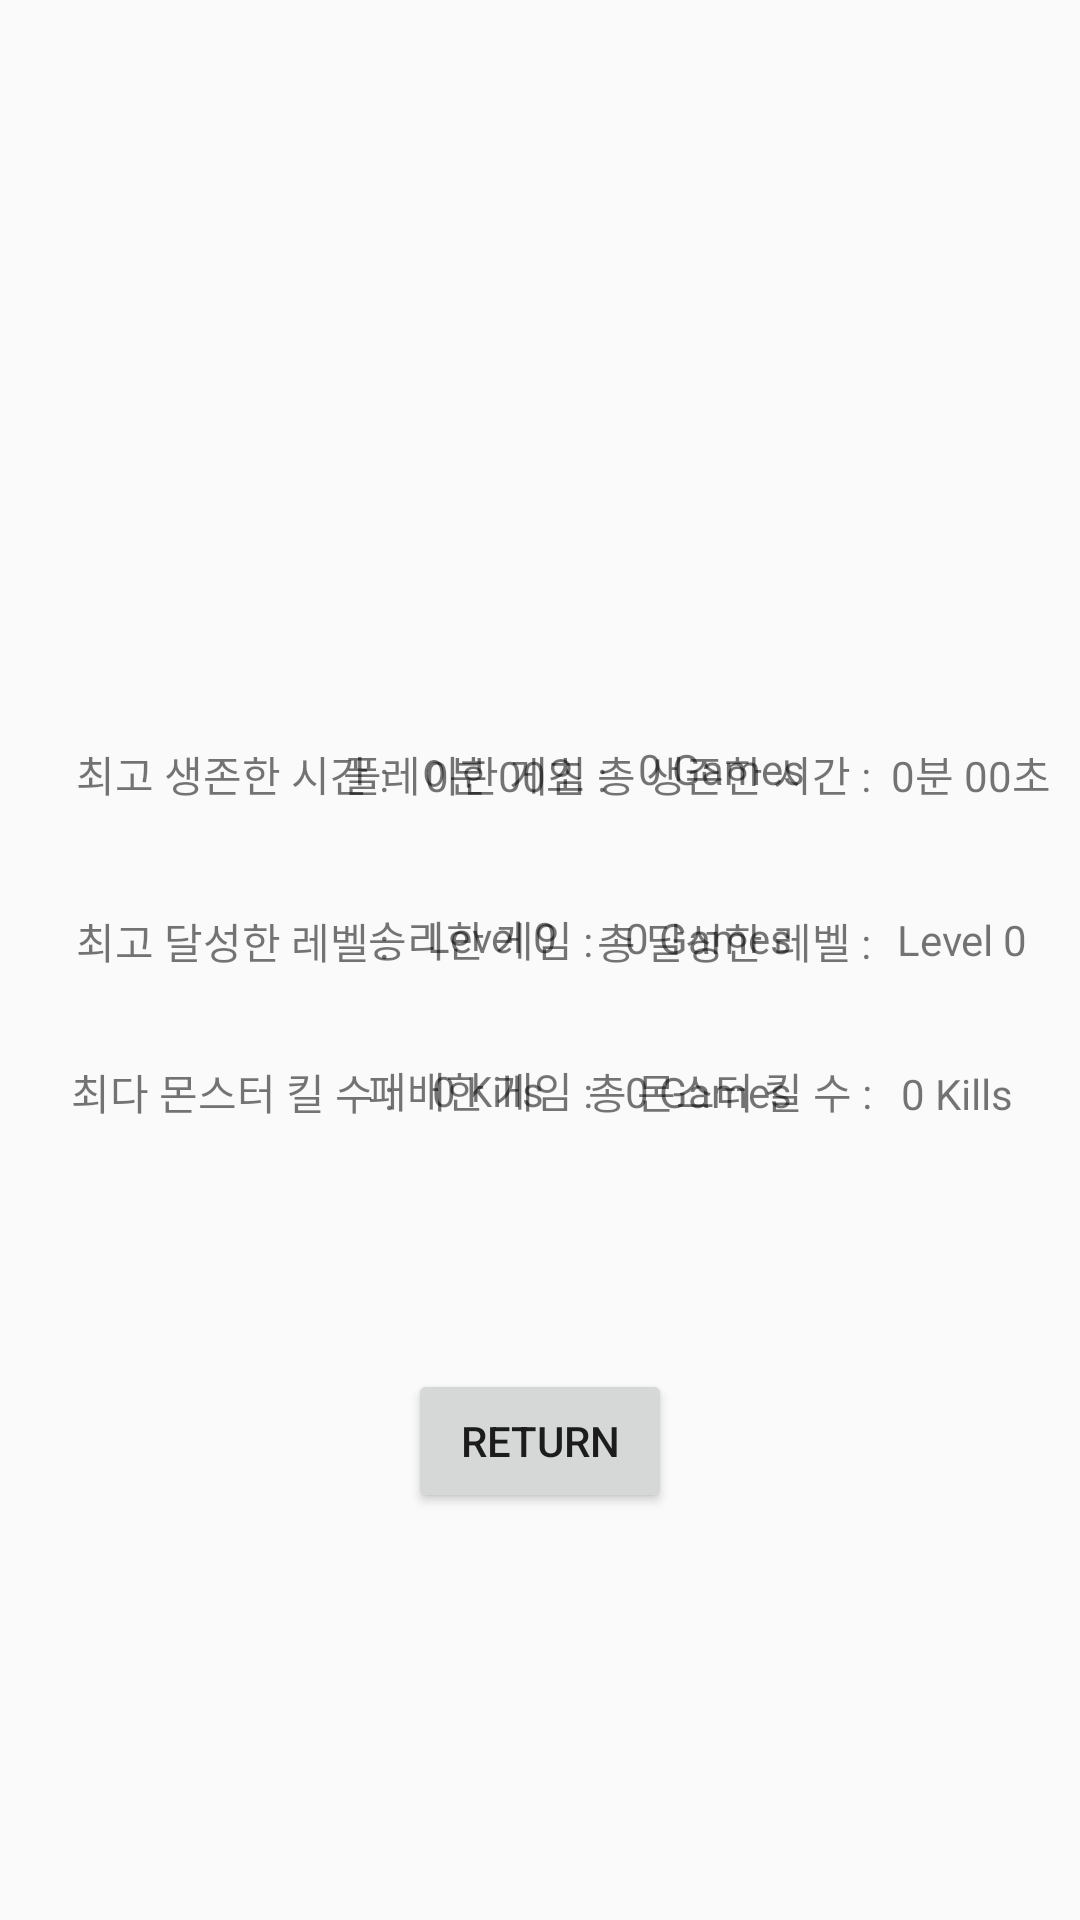

Here is an Android app screen rendered from its layout file. Give the layout XML and the strings, colors and styles it references.
<!-- AndroidManifest.xml: application theme Theme.RoguelikeSurvival -->
<!-- res/layout/gamestatistics.xml -->
<?xml version="1.0" encoding="utf-8"?>
<androidx.constraintlayout.widget.ConstraintLayout xmlns:android="http://schemas.android.com/apk/res/android"
    xmlns:app="http://schemas.android.com/apk/res-auto"
    xmlns:tools="http://schemas.android.com/tools"
    android:layout_width="match_parent"
    android:layout_height="match_parent">

    <Button
        android:id="@+id/returnToMenu"
        android:layout_width="wrap_content"
        android:layout_height="wrap_content"
        android:onClick="onClickReturn"
        android:text="return"
        app:layout_constraintBottom_toBottomOf="parent"
        app:layout_constraintEnd_toEndOf="parent"
        app:layout_constraintStart_toStartOf="parent"
        app:layout_constraintTop_toTopOf="parent"
        app:layout_constraintVertical_bias="0.771" />

    <ImageView
        android:id="@+id/title_image"
        android:layout_width="wrap_content"
        android:layout_height="wrap_content"
        app:layout_constraintBottom_toBottomOf="parent"
        app:layout_constraintEnd_toEndOf="parent"
        app:layout_constraintStart_toStartOf="parent"
        app:layout_constraintTop_toTopOf="parent" />

    <TextView
        android:id="@+id/textStatBestLevelLabel"
        android:layout_width="wrap_content"
        android:layout_height="wrap_content"
        android:text="최고 달성한 레벨 : "
        android:textAlignment="viewEnd"
        app:layout_constraintBottom_toBottomOf="parent"
        app:layout_constraintEnd_toEndOf="parent"
        app:layout_constraintHorizontal_bias="0.1"
        app:layout_constraintStart_toStartOf="parent"
        app:layout_constraintTop_toBottomOf="@+id/textStatBestTimeLabel"
        app:layout_constraintVertical_bias="0.1" />

    <TextView
        android:id="@+id/textStatTotalWinLabel"
        android:layout_width="wrap_content"
        android:layout_height="wrap_content"
        android:text="승리한 게임 : "
        android:textAlignment="viewEnd"
        app:layout_constraintBottom_toBottomOf="parent"
        app:layout_constraintEnd_toEndOf="parent"
        app:layout_constraintHorizontal_bias="0.436"
        app:layout_constraintStart_toStartOf="parent"
        app:layout_constraintTop_toBottomOf="@+id/textStatTotalPlayLabel"
        app:layout_constraintVertical_bias="0.098" />

    <TextView
        android:id="@+id/textStatTotalLevelLabel"
        android:layout_width="wrap_content"
        android:layout_height="wrap_content"
        android:text="총 달성한 레벨 : "
        android:textAlignment="viewEnd"
        app:layout_constraintBottom_toBottomOf="parent"
        app:layout_constraintEnd_toEndOf="parent"
        app:layout_constraintHorizontal_bias="0.75"
        app:layout_constraintStart_toStartOf="parent"
        app:layout_constraintTop_toBottomOf="@+id/textStatTotalTimeLabel"
        app:layout_constraintVertical_bias="0.1" />

    <TextView
        android:id="@+id/textStatTotalLevelValue"
        android:layout_width="wrap_content"
        android:layout_height="wrap_content"
        android:text="Level 0"
        android:textAlignment="viewStart"
        app:layout_constraintBottom_toBottomOf="parent"
        app:layout_constraintEnd_toEndOf="parent"
        app:layout_constraintHorizontal_bias="0.236"
        app:layout_constraintStart_toEndOf="@+id/textStatTotalLevelLabel"
        app:layout_constraintTop_toBottomOf="@+id/textStatTotalTimeValue"
        app:layout_constraintVertical_bias="0.1" />

    <TextView
        android:id="@+id/textStatBestLevelValue"
        android:layout_width="wrap_content"
        android:layout_height="wrap_content"
        android:text="Level 0"
        android:textAlignment="viewStart"
        app:layout_constraintBottom_toBottomOf="parent"
        app:layout_constraintEnd_toEndOf="parent"
        app:layout_constraintHorizontal_bias="0.05"
        app:layout_constraintStart_toEndOf="@+id/textStatBestLevelLabel"
        app:layout_constraintTop_toBottomOf="@+id/textStatBestTimeValue"
        app:layout_constraintVertical_bias="0.097" />

    <TextView
        android:id="@+id/textStatTotalGameValue"
        android:layout_width="wrap_content"
        android:layout_height="wrap_content"
        android:text="0 Games"
        android:textAlignment="viewStart"
        app:layout_constraintBottom_toBottomOf="parent"
        app:layout_constraintEnd_toEndOf="parent"
        app:layout_constraintHorizontal_bias="0.07"
        app:layout_constraintStart_toEndOf="@+id/textStatTotalWinLabel"
        app:layout_constraintTop_toBottomOf="@+id/textStatTotalPlayValue"
        app:layout_constraintVertical_bias="0.105" />

    <TextView
        android:id="@+id/textStatBestTimeLabel"
        android:layout_width="wrap_content"
        android:layout_height="wrap_content"
        android:text="최고 생존한 시간 : "
        android:textAlignment="viewEnd"
        app:layout_constraintBottom_toBottomOf="parent"
        app:layout_constraintEnd_toEndOf="parent"
        app:layout_constraintHorizontal_bias="0.1"
        app:layout_constraintStart_toStartOf="parent"
        app:layout_constraintTop_toTopOf="parent"
        app:layout_constraintVertical_bias="0.4" />

    <TextView
        android:id="@+id/textStatTotalPlayValue"
        android:layout_width="wrap_content"
        android:layout_height="wrap_content"
        android:text="0 Games"
        android:textAlignment="viewStart"
        app:layout_constraintBottom_toBottomOf="parent"
        app:layout_constraintEnd_toEndOf="parent"
        app:layout_constraintHorizontal_bias="0.07"
        app:layout_constraintStart_toEndOf="@+id/textStatTotalPlayLabel"
        app:layout_constraintTop_toTopOf="parent"
        app:layout_constraintVertical_bias="0.397" />

    <TextView
        android:id="@+id/textStatTotalTimeLabel"
        android:layout_width="wrap_content"
        android:layout_height="wrap_content"
        android:text="총 생존한 시간 : "
        android:textAlignment="viewEnd"
        app:layout_constraintBottom_toBottomOf="parent"
        app:layout_constraintEnd_toEndOf="parent"
        app:layout_constraintHorizontal_bias="0.75"
        app:layout_constraintStart_toStartOf="parent"
        app:layout_constraintTop_toTopOf="parent"
        app:layout_constraintVertical_bias="0.4" />

    <TextView
        android:id="@+id/textStatTotalTimeValue"
        android:layout_width="wrap_content"
        android:layout_height="wrap_content"
        android:text="0분 00초"
        android:textAlignment="viewStart"
        app:layout_constraintBottom_toBottomOf="parent"
        app:layout_constraintEnd_toEndOf="parent"
        app:layout_constraintHorizontal_bias="0.25"
        app:layout_constraintStart_toEndOf="@+id/textStatTotalTimeLabel"
        app:layout_constraintTop_toTopOf="parent"
        app:layout_constraintVertical_bias="0.4" />

    <TextView
        android:id="@+id/textStatBestTimeValue"
        android:layout_width="wrap_content"
        android:layout_height="wrap_content"
        android:text="0분 00초"
        android:textAlignment="viewStart"
        app:layout_constraintBottom_toBottomOf="parent"
        app:layout_constraintEnd_toEndOf="parent"
        app:layout_constraintHorizontal_bias="0.05"
        app:layout_constraintStart_toEndOf="@+id/textStatBestTimeLabel"
        app:layout_constraintTop_toTopOf="parent"
        app:layout_constraintVertical_bias="0.4" />

    <TextView
        android:id="@+id/textStatTotalPlayLabel"
        android:layout_width="wrap_content"
        android:layout_height="wrap_content"
        android:text="플레이한 게임 : "
        android:textAlignment="viewEnd"
        app:layout_constraintBottom_toBottomOf="parent"
        app:layout_constraintEnd_toEndOf="parent"
        app:layout_constraintHorizontal_bias="0.425"
        app:layout_constraintStart_toStartOf="parent"
        app:layout_constraintTop_toTopOf="parent"
        app:layout_constraintVertical_bias="0.4" />

    <TextView
        android:id="@+id/textStatBestKillLabel"
        android:layout_width="wrap_content"
        android:layout_height="wrap_content"
        android:text="최다 몬스터 킬 수 : "
        android:textAlignment="viewEnd"
        app:layout_constraintBottom_toBottomOf="parent"
        app:layout_constraintEnd_toEndOf="parent"
        app:layout_constraintHorizontal_bias="0.095"
        app:layout_constraintStart_toStartOf="parent"
        app:layout_constraintTop_toBottomOf="@+id/textStatBestLevelLabel"
        app:layout_constraintVertical_bias="0.1" />

    <TextView
        android:id="@+id/textStatTotalKillValue"
        android:layout_width="wrap_content"
        android:layout_height="wrap_content"
        android:text="0 Kills"
        android:textAlignment="viewStart"
        app:layout_constraintBottom_toBottomOf="parent"
        app:layout_constraintEnd_toEndOf="parent"
        app:layout_constraintHorizontal_bias="0.223"
        app:layout_constraintStart_toEndOf="@+id/textStatTotalKillLabel"
        app:layout_constraintTop_toBottomOf="@+id/textStatTotalLevelValue"
        app:layout_constraintVertical_bias="0.108" />

    <TextView
        android:id="@+id/textStatTotalLoseValue"
        android:layout_width="wrap_content"
        android:layout_height="wrap_content"
        android:text="0 Games"
        android:textAlignment="viewStart"
        app:layout_constraintBottom_toBottomOf="parent"
        app:layout_constraintEnd_toEndOf="parent"
        app:layout_constraintHorizontal_bias="0.07"
        app:layout_constraintStart_toEndOf="@+id/textStatTotalLoseLabel"
        app:layout_constraintTop_toBottomOf="@+id/textStatTotalGameValue"
        app:layout_constraintVertical_bias="0.108" />

    <TextView
        android:id="@+id/textStatBestKillValue"
        android:layout_width="wrap_content"
        android:layout_height="wrap_content"
        android:text="0 Kills"
        android:textAlignment="viewStart"
        app:layout_constraintBottom_toBottomOf="parent"
        app:layout_constraintEnd_toEndOf="parent"
        app:layout_constraintHorizontal_bias="0.049"
        app:layout_constraintStart_toEndOf="@+id/textStatBestKillLabel"
        app:layout_constraintTop_toBottomOf="@+id/textStatBestLevelValue"
        app:layout_constraintVertical_bias="0.108" />

    <TextView
        android:id="@+id/textStatTotalLoseLabel"
        android:layout_width="wrap_content"
        android:layout_height="wrap_content"
        android:text="패배한 게임 : "
        android:textAlignment="viewEnd"
        app:layout_constraintBottom_toBottomOf="parent"
        app:layout_constraintEnd_toEndOf="parent"
        app:layout_constraintHorizontal_bias="0.436"
        app:layout_constraintStart_toStartOf="parent"
        app:layout_constraintTop_toBottomOf="@+id/textStatTotalWinLabel"
        app:layout_constraintVertical_bias="0.1" />

    <TextView
        android:id="@+id/textStatTotalKillLabel"
        android:layout_width="wrap_content"
        android:layout_height="wrap_content"
        android:text="총 몬스터 킬 수 : "
        android:textAlignment="viewEnd"
        app:layout_constraintBottom_toBottomOf="parent"
        app:layout_constraintEnd_toEndOf="parent"
        app:layout_constraintHorizontal_bias="0.748"
        app:layout_constraintStart_toStartOf="parent"
        app:layout_constraintTop_toBottomOf="@+id/textStatTotalLevelLabel"
        app:layout_constraintVertical_bias="0.099" />

</androidx.constraintlayout.widget.ConstraintLayout>
<!-- resources referenced by this layout -->
<resources>
  <style name="Theme.RoguelikeSurvival" parent="Theme.AppCompat.Light.DarkActionBar">
          <item name="windowActionBar">false</item>
          <item name="windowNoTitle">true</item>
          <item name="android:windowFullscreen">true</item>
          
          <item name="colorPrimary">@color/purple_500</item>
          <item name="colorPrimaryVariant">@color/purple_700</item>
          <item name="colorOnPrimary">@color/white</item>
          
          <item name="colorSecondary">@color/teal_200</item>
          <item name="colorSecondaryVariant">@color/teal_700</item>
          <item name="colorOnSecondary">@color/black</item>
          
          <item name="android:statusBarColor">?attr/colorPrimaryVariant</item>
          
      </style>
  <color name="purple_500">#FF6200EE</color>
  <color name="purple_700">#FF3700B3</color>
  <color name="white">#FFFFFFFF</color>
  <color name="teal_200">#FF03DAC5</color>
  <color name="teal_700">#FF018786</color>
  <color name="black">#FF000000</color>
</resources>
